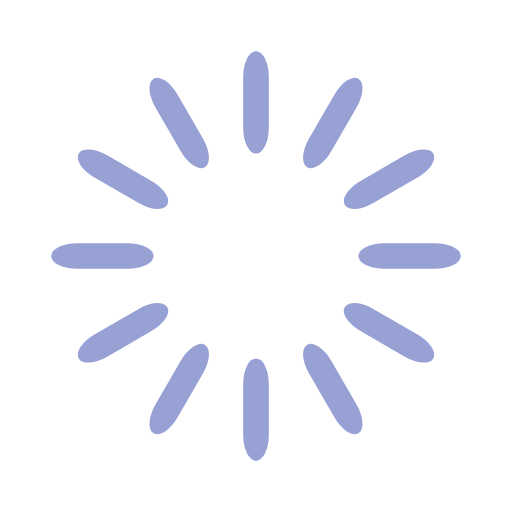
t = 0.00 s
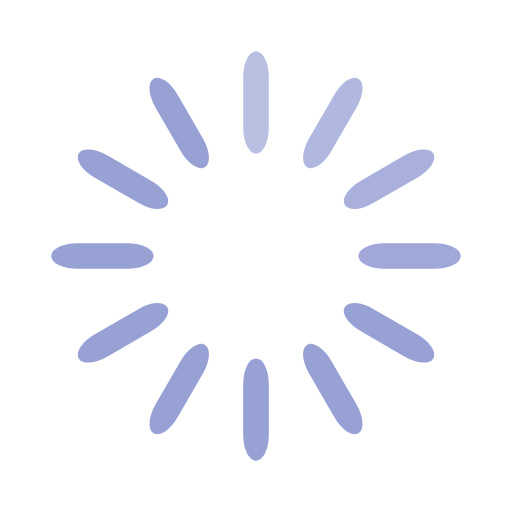
t = 1.00 s
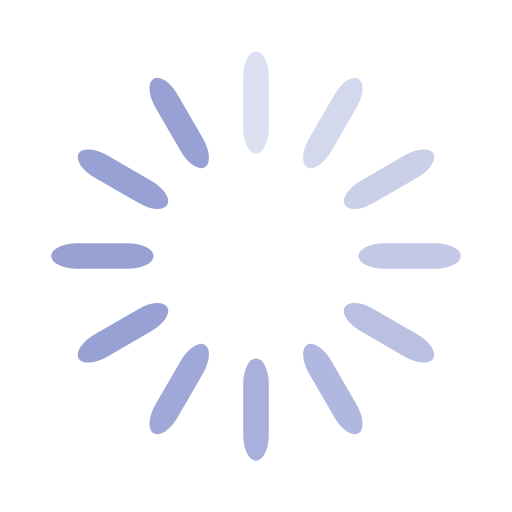
t = 2.00 s
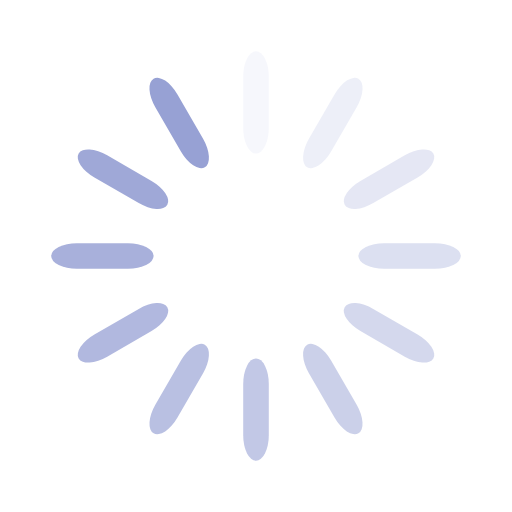
t = 2.75 s
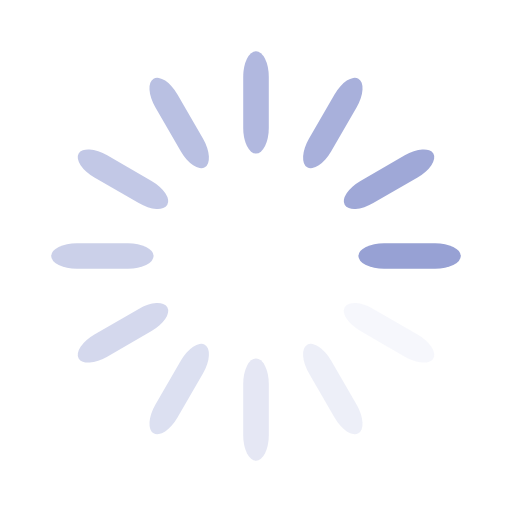
t = 3.75 s
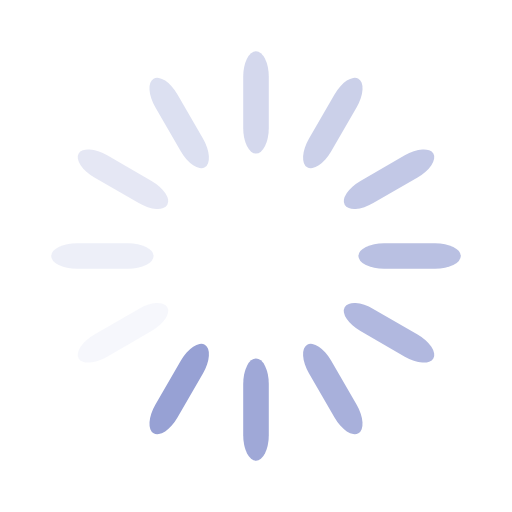
t = 4.75 s

The animated SVG that drew these frames (rendered in a browser with its animation timeline set to each time). Animation: 12 SMIL elements (animate=12); one cycle of 5.75 s, repeats indefinitely.

<svg width='200px' height='200px' xmlns="http://www.w3.org/2000/svg" viewBox="0 0 100 100" preserveAspectRatio="xMidYMid" class="uil-default"><rect x="0" y="0" width="100" height="100" fill="none" class="bk"></rect><rect  x='47.5' y='40' width='5' height='20' rx='5' ry='5' fill='#97A1D4' transform='rotate(0 50 50) translate(0 -30)'>  <animate attributeName='opacity' from='1' to='0' dur='3s' begin='0s' repeatCount='indefinite'/></rect><rect  x='47.5' y='40' width='5' height='20' rx='5' ry='5' fill='#97A1D4' transform='rotate(30 50 50) translate(0 -30)'>  <animate attributeName='opacity' from='1' to='0' dur='3s' begin='0.25s' repeatCount='indefinite'/></rect><rect  x='47.5' y='40' width='5' height='20' rx='5' ry='5' fill='#97A1D4' transform='rotate(60 50 50) translate(0 -30)'>  <animate attributeName='opacity' from='1' to='0' dur='3s' begin='0.5s' repeatCount='indefinite'/></rect><rect  x='47.5' y='40' width='5' height='20' rx='5' ry='5' fill='#97A1D4' transform='rotate(90 50 50) translate(0 -30)'>  <animate attributeName='opacity' from='1' to='0' dur='3s' begin='0.75s' repeatCount='indefinite'/></rect><rect  x='47.5' y='40' width='5' height='20' rx='5' ry='5' fill='#97A1D4' transform='rotate(120 50 50) translate(0 -30)'>  <animate attributeName='opacity' from='1' to='0' dur='3s' begin='1s' repeatCount='indefinite'/></rect><rect  x='47.5' y='40' width='5' height='20' rx='5' ry='5' fill='#97A1D4' transform='rotate(150 50 50) translate(0 -30)'>  <animate attributeName='opacity' from='1' to='0' dur='3s' begin='1.25s' repeatCount='indefinite'/></rect><rect  x='47.5' y='40' width='5' height='20' rx='5' ry='5' fill='#97A1D4' transform='rotate(180 50 50) translate(0 -30)'>  <animate attributeName='opacity' from='1' to='0' dur='3s' begin='1.5s' repeatCount='indefinite'/></rect><rect  x='47.5' y='40' width='5' height='20' rx='5' ry='5' fill='#97A1D4' transform='rotate(210 50 50) translate(0 -30)'>  <animate attributeName='opacity' from='1' to='0' dur='3s' begin='1.75s' repeatCount='indefinite'/></rect><rect  x='47.5' y='40' width='5' height='20' rx='5' ry='5' fill='#97A1D4' transform='rotate(240 50 50) translate(0 -30)'>  <animate attributeName='opacity' from='1' to='0' dur='3s' begin='2s' repeatCount='indefinite'/></rect><rect  x='47.5' y='40' width='5' height='20' rx='5' ry='5' fill='#97A1D4' transform='rotate(270 50 50) translate(0 -30)'>  <animate attributeName='opacity' from='1' to='0' dur='3s' begin='2.25s' repeatCount='indefinite'/></rect><rect  x='47.5' y='40' width='5' height='20' rx='5' ry='5' fill='#97A1D4' transform='rotate(300 50 50) translate(0 -30)'>  <animate attributeName='opacity' from='1' to='0' dur='3s' begin='2.5s' repeatCount='indefinite'/></rect><rect  x='47.5' y='40' width='5' height='20' rx='5' ry='5' fill='#97A1D4' transform='rotate(330 50 50) translate(0 -30)'>  <animate attributeName='opacity' from='1' to='0' dur='3s' begin='2.75s' repeatCount='indefinite'/></rect></svg>
